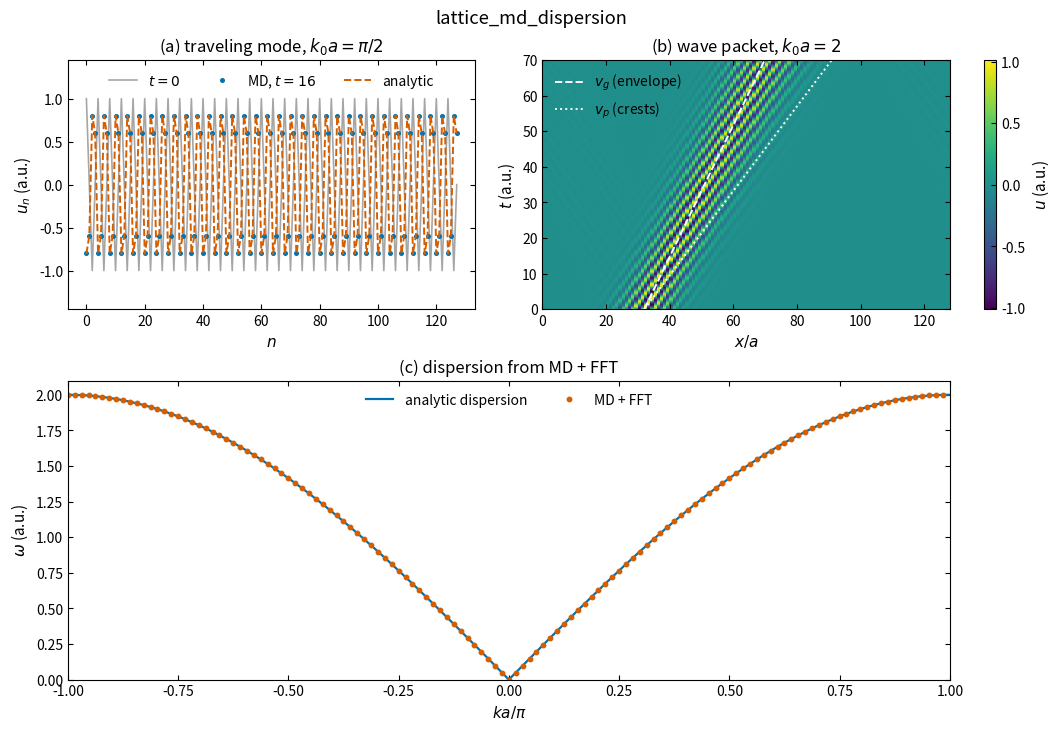

This chart was generated by the following Python code:
import numpy as np
import matplotlib.pyplot as plt

plt.rcParams.update({
    'savefig.dpi': 300, 'figure.figsize': (6.4, 4.0), 'font.size': 11,
    'axes.titlesize': 12, 'axes.labelsize': 11, 'xtick.labelsize': 10,
    'ytick.labelsize': 10, 'legend.fontsize': 10, 'xtick.direction': 'in',
    'ytick.direction': 'in', 'xtick.top': True, 'ytick.right': True,
    'axes.linewidth': 0.8, 'lines.linewidth': 1.5, 'lines.markersize': 5,
    'axes.grid': False, 'axes.unicode_minus': False,
})

# 一维单原子链的多原子模拟：行波、波包色散、FFT 验证色散关系
# 自然单位 m = a = 1；K 为弹簧常数。周期性边界由 np.roll 实现。
N = 128                  # 原子数
K = 1.0                  # 弹簧常数
dt = 0.05                # Verlet 步长（稳定性上限 2/omega_max = 1）

n = np.arange(N)


def accel(u):
    # 周期边界：数组整体循环移位取近邻，边界自动首尾相接
    return K * (np.roll(u, -1) - 2.0 * u + np.roll(u, 1))


def verlet(u, v, n_steps):
    # 速度 Verlet：每步只做一次新的力计算；逐步记录位移与速度场
    n_rec = n_steps + 1
    U = np.zeros((n_rec, N))
    V = np.zeros((n_rec, N))
    U[0] = u
    V[0] = v
    a = accel(u)
    for step in range(1, n_steps + 1):
        u = u + v * dt + 0.5 * a * dt ** 2
        a_new = accel(u)
        v = v + 0.5 * (a + a_new) * dt
        a = a_new
        U[step] = u
        V[step] = v
    return U, V


def omega_of(k):
    # 解析色散关系 omega(k) = 2 sqrt(K/m) |sin(k a / 2)|，m = 1
    return 2.0 * np.sqrt(K) * np.abs(np.sin(k / 2.0))


# ---------- (a) 行波简正模：验证 Verlet 正确传播格波 ----------
k0 = np.pi / 2                                   # ka/pi = 0.5
w0 = omega_of(k0)
t1 = 16.0
Ua, _ = verlet(np.cos(k0 * n), w0 * np.sin(k0 * n), int(t1 / dt))
u1_md = Ua[-1]
u1_exact = np.cos(k0 * n - w0 * t1)

# ---------- (b) 局域波包：直观展示色散（相速度 vs 群速度） ----------
k0b = 2.0
w0b = omega_of(k0b)
xc, sigma = 32.0, 6.0
env = np.exp(-((n - xc) ** 2) / (2.0 * sigma ** 2))
T_b = 70.0
Ub, _ = verlet(env * np.cos(k0b * n), w0b * env * np.sin(k0b * n), int(T_b / dt))
vg = np.sqrt(K) * np.cos(k0b / 2.0)              # 群速度
vp = w0b / k0b                                   # 相速度

# ---------- (c) 随机激发：FFT 提取全部波矢的频率 ----------
rng = np.random.default_rng(42)
T_c = 2000.0
Uc, Vc = verlet(0.01 * rng.standard_normal(N), np.zeros(N), int(T_c / dt))

# 能量守恒检验（辛格式的误差应为有界振荡而非漂移）
E = (0.5 * np.sum(Vc ** 2, axis=1)
     + 0.5 * K * np.sum((np.roll(Uc, -1, axis=1) - Uc) ** 2, axis=1))
drift = np.max(np.abs(E - E[0])) / E[0]

# 空间 FFT 分解简正模 -> 逐模时间 FFT 取峰值频率（峰附近抛物线内插）
A_kt = np.fft.fft(Uc, axis=1)                    # (n_t, N)：各波矢复振幅
# 每个波矢的复振幅按 e^{-i omega t} 演化，实部即单一频率余弦，可直接作实输入
P = np.abs(np.fft.rfft(A_kt.real, axis=0)) ** 2  # (n_w, N)：功率谱
w_grid = 2.0 * np.pi * np.fft.rfftfreq(len(Uc), d=dt)
dw = w_grid[1] - w_grid[0]
omega_num = np.zeros(N)
for k in range(N):
    j = int(np.argmax(P[:, k]))
    if 0 < j < len(w_grid) - 1:
        y0, y1, y2 = np.log(P[j - 1:j + 2, k] + 1e-300)
        den = y0 - 2.0 * y1 + y2
        delta = 0.5 * (y0 - y2) / den if den != 0.0 else 0.0
        omega_num[k] = w_grid[j] + delta * dw
    else:
        omega_num[k] = w_grid[j]
k_axis = 2.0 * np.pi * np.fft.fftfreq(N, d=1.0)  # 第一布里渊区内的波矢
omega_exact = omega_of(k_axis)
mask = np.abs(k_axis) > 2.0 * np.pi / N          # 排除 k = 0 平移模
max_dev = np.max(np.abs(omega_num - omega_exact)[mask]) / (2.0 * np.sqrt(K))

print(f"09_lattice_md.py: max |omega_MD - omega_exact| / omega_max = {max_dev:.2e}")
print(f"09_lattice_md.py: max |E - E0| / E0 over T = {T_c:.0f}: {drift:.2e}")

# ---------- 绘图 ----------
fig = plt.figure(figsize=(10.5, 7.2), layout='constrained')
gs = fig.add_gridspec(2, 2, height_ratios=[1.0, 1.2])
ax_a = fig.add_subplot(gs[0, 0])
ax_b = fig.add_subplot(gs[0, 1])
ax_c = fig.add_subplot(gs[1, :])

# (a) 行波快照：t=0 参考、t=16 数值点与解析行波重合
ax_a.plot(n, np.cos(k0 * n), color='0.65', lw=1.2, label=r'$t = 0$')
ax_a.plot(n, u1_md, 'o', color='#0072B2', ms=2.6, ls='none',
          label=r'MD, $t = %.0f$' % t1)
ax_a.plot(n, u1_exact, '--', color='#D55E00', lw=1.4, label='analytic')
ax_a.set_xlabel(r'$n$')
ax_a.set_ylabel(r'$u_n$ (a.u.)')
ax_a.set_title(r'(a) traveling mode, $k_0 a = \pi/2$')
ax_a.set_ylim(-1.45, 1.45)
ax_a.legend(frameon=False, loc='upper center', ncols=3)

# (b) 波包时空图：条纹斜率为相速度，包络以群速度推进并展宽
im = ax_b.imshow(Ub, aspect='auto', origin='lower', cmap='viridis',
                 interpolation='nearest', extent=(0, N, 0, T_b))
t_line = np.linspace(0.0, T_b, 50)
ax_b.plot(xc + vg * t_line, t_line, '--', color='white', lw=1.4,
          label=r'$v_g$ (envelope)')
ax_b.plot(xc + vp * t_line, t_line, ':', color='white', lw=1.4,
          label=r'$v_p$ (crests)')
ax_b.set_xlabel(r'$x/a$')
ax_b.set_ylabel(r'$t$ (a.u.)')
ax_b.set_title(r'(b) wave packet, $k_0 a = 2$')
ax_b.set_xlim(0, N)
ax_b.legend(frameon=False, loc='upper left')
cbar = fig.colorbar(im, ax=ax_b)
cbar.set_label(r'$u$ (a.u.)')

# (c) 色散验证：数值频率点落在解析曲线上
kk = np.linspace(-np.pi, np.pi, 400)
ax_c.plot(kk / np.pi, omega_of(kk), '-', color='#0072B2', lw=1.6,
          label='analytic dispersion')
ax_c.plot(k_axis / np.pi, omega_num, 'o', color='#D55E00', ms=3.2, ls='none',
          label='MD + FFT')
ax_c.set_xlabel(r'$ka/\pi$')
ax_c.set_ylabel(r'$\omega$ (a.u.)')
ax_c.set_title('(c) dispersion from MD + FFT')
ax_c.set_xlim(-1, 1)
ax_c.set_ylim(0.0, 2.1)
ax_c.legend(frameon=False, loc='upper center', ncols=2)

plt.suptitle('lattice_md_dispersion')

print("09_lattice_md.py done")

plt.show()
